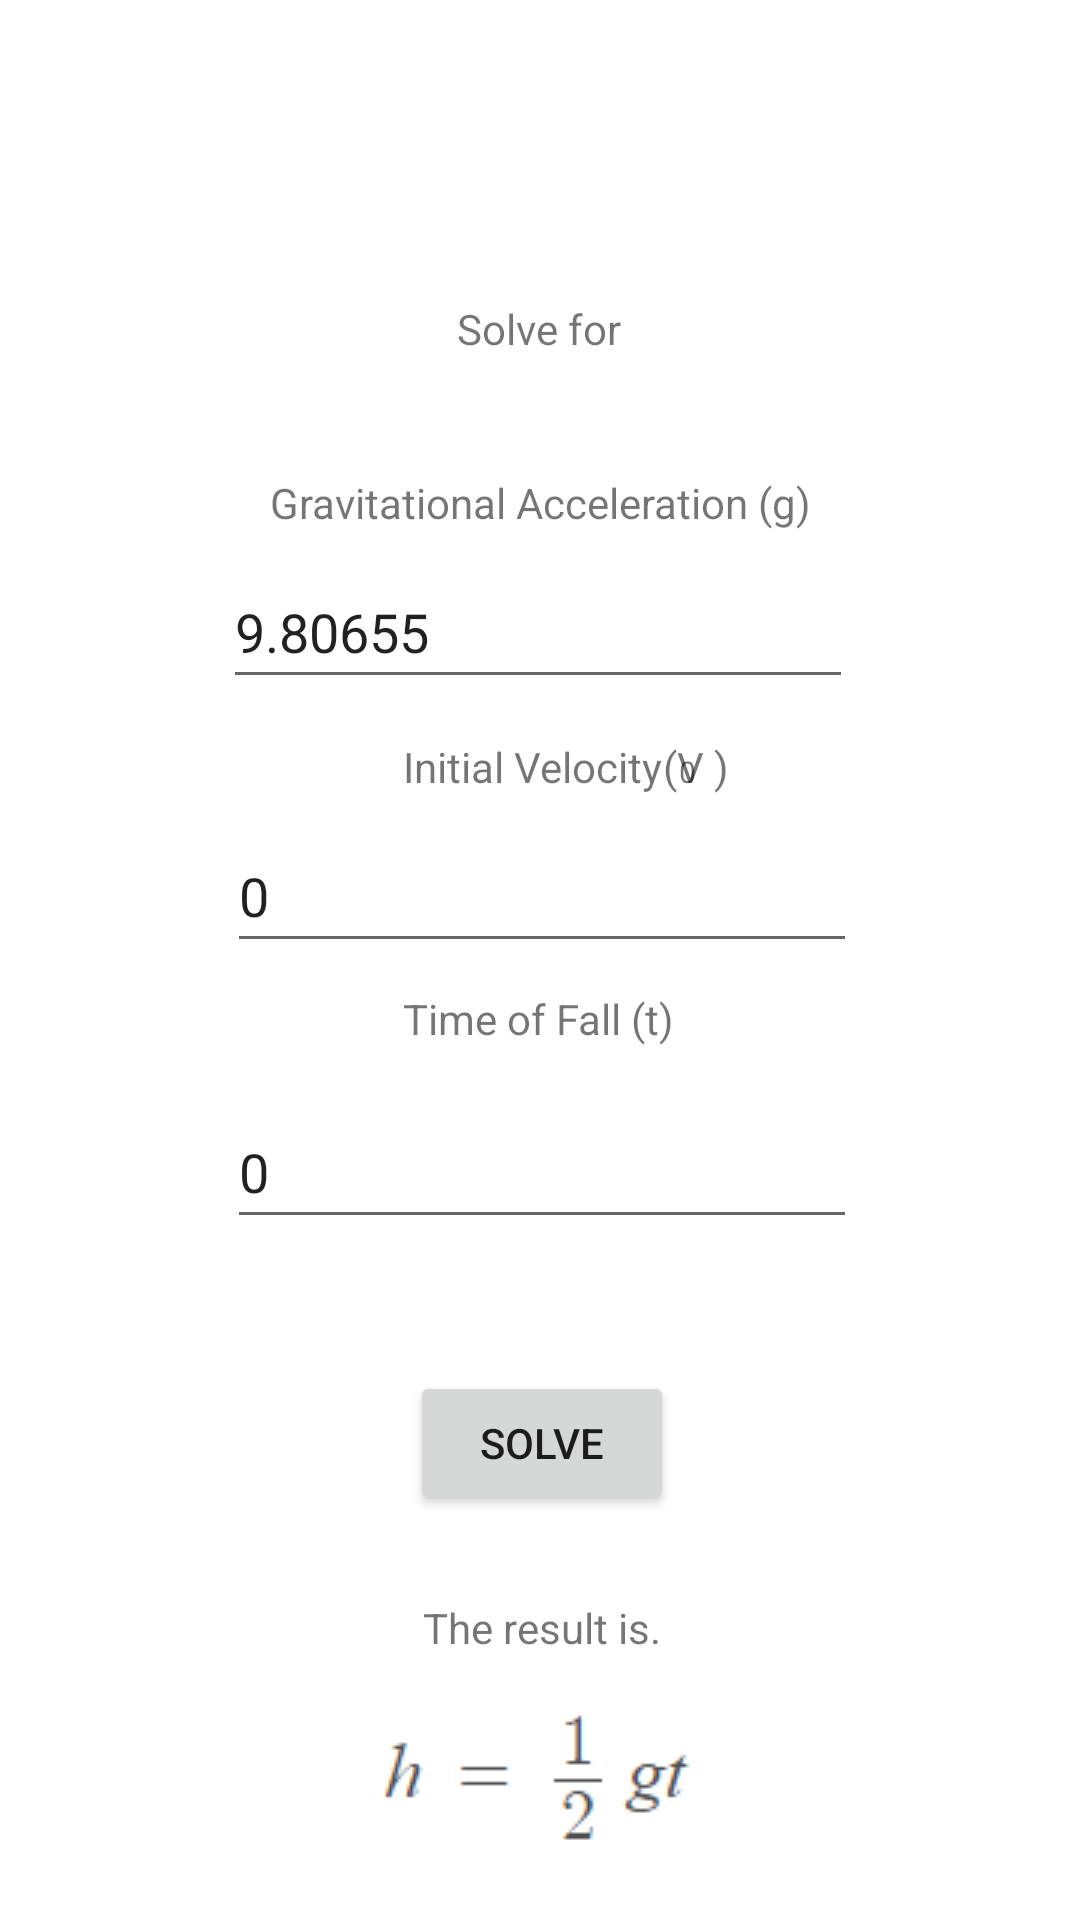

Reconstruct the res/layout file that produces this screen, plus the resources it refers to.
<!-- AndroidManifest.xml: application theme Theme.Fuego_PhysicsCalculator -->
<!-- res/layout/fragment_physics1.xml -->
<?xml version="1.0" encoding="utf-8"?>
<androidx.constraintlayout.widget.ConstraintLayout xmlns:android="http://schemas.android.com/apk/res/android"
    xmlns:app="http://schemas.android.com/apk/res-auto"
    xmlns:tools="http://schemas.android.com/tools"
    android:layout_width="match_parent"
    android:layout_height="match_parent"
    tools:context=".View.PhysicsFragments.PhysicsFragment1">

    <TextView
        android:id="@+id/solvequestiondisplay"
        android:layout_width="83dp"
        android:layout_height="46dp"
        android:layout_marginTop="100dp"
        android:text="Solve for"
        android:textAlignment="center"
        app:layout_constraintEnd_toEndOf="parent"
        app:layout_constraintHorizontal_bias="0.498"
        app:layout_constraintStart_toStartOf="parent"
        app:layout_constraintTop_toTopOf="parent" />

    <TextView
        android:id="@+id/var1display"
        android:layout_width="wrap_content"
        android:layout_height="wrap_content"
        android:layout_marginTop="12dp"
        android:text="Gravitational Acceleration (g)"
        app:layout_constraintEnd_toEndOf="@+id/solvequestiondisplay"
        app:layout_constraintHorizontal_bias="0.494"
        app:layout_constraintStart_toStartOf="@+id/solvequestiondisplay"
        app:layout_constraintTop_toBottomOf="@+id/solvequestiondisplay" />

    <TextView
        android:id="@+id/var2display"
        android:layout_width="wrap_content"
        android:layout_height="wrap_content"
        android:layout_marginTop="100dp"
        android:text="Initial Velocity"
        app:layout_constraintEnd_toEndOf="@+id/solvequestiondisplay"
        app:layout_constraintHorizontal_bias="1.0"
        app:layout_constraintStart_toStartOf="@+id/solvequestiondisplay"
        app:layout_constraintTop_toBottomOf="@+id/solvequestiondisplay" />

    <TextView
        android:id="@+id/var2displayunit1"
        android:layout_width="wrap_content"
        android:layout_height="wrap_content"
        android:layout_marginStart="16dp"
        android:text="0"
        android:textSize="10sp"
        app:layout_constraintBottom_toTopOf="@+id/variable2edit"
        app:layout_constraintEnd_toEndOf="parent"
        app:layout_constraintHorizontal_bias="0.622"
        app:layout_constraintStart_toStartOf="parent"
        app:layout_constraintTop_toBottomOf="@+id/variable1edit"
        app:layout_constraintVertical_bias="0.653" />

    <TextView
        android:id="@+id/var2dusplayunit2"
        android:layout_width="wrap_content"
        android:layout_height="wrap_content"
        android:text="(V )"
        app:layout_constraintBottom_toBottomOf="@+id/var2display"
        app:layout_constraintStart_toEndOf="@+id/var2display"
        app:layout_constraintTop_toTopOf="@+id/var2display"
        app:layout_constraintVertical_bias="0.0" />

    <TextView
        android:id="@+id/var3display"
        android:layout_width="wrap_content"
        android:layout_height="wrap_content"
        android:layout_marginTop="184dp"
        android:text="Time of Fall (t)"
        app:layout_constraintEnd_toEndOf="@+id/solvequestiondisplay"
        app:layout_constraintStart_toStartOf="@+id/solvequestiondisplay"
        app:layout_constraintTop_toBottomOf="@+id/solvequestiondisplay" />

    <EditText
        android:id="@+id/variable1edit"
        android:layout_width="wrap_content"
        android:layout_height="wrap_content"
        android:layout_marginTop="8dp"
        android:ems="10"
        android:inputType="numberDecimal"
        android:minHeight="48dp"
        android:text="9.80655"
        app:layout_constraintEnd_toEndOf="@+id/var1display"
        app:layout_constraintHorizontal_bias="0.535"
        app:layout_constraintStart_toStartOf="@+id/var1display"
        app:layout_constraintTop_toBottomOf="@+id/var1display" />

    <EditText
        android:id="@+id/variable2edit"
        android:layout_width="wrap_content"
        android:layout_height="wrap_content"
        android:layout_marginTop="8dp"
        android:ems="10"
        android:inputType="numberDecimal"
        android:minHeight="48dp"
        android:text="0"
        app:layout_constraintEnd_toEndOf="@+id/var1display"
        app:layout_constraintHorizontal_bias="0.491"
        app:layout_constraintStart_toStartOf="@+id/var1display"
        app:layout_constraintTop_toBottomOf="@+id/var2display" />

    <EditText
        android:id="@+id/variable3edit"
        android:layout_width="wrap_content"
        android:layout_height="wrap_content"
        android:layout_marginTop="16dp"
        android:ems="10"
        android:inputType="numberDecimal"
        android:minHeight="48dp"
        android:text="0"
        app:layout_constraintEnd_toEndOf="@+id/var1display"
        app:layout_constraintHorizontal_bias="0.495"
        app:layout_constraintStart_toStartOf="@+id/var1display"
        app:layout_constraintTop_toBottomOf="@+id/var3display" />

    <Button
        android:id="@+id/solvebutton2"
        android:layout_width="wrap_content"
        android:layout_height="wrap_content"
        android:layout_marginTop="44dp"
        android:text="Solve"
        app:layout_constraintEnd_toEndOf="@+id/variable3edit"
        app:layout_constraintStart_toStartOf="@+id/variable3edit"
        app:layout_constraintTop_toBottomOf="@+id/variable3edit" />

    <TextView
        android:id="@+id/resultsdisplay2"
        android:layout_width="wrap_content"
        android:layout_height="wrap_content"
        android:layout_marginTop="28dp"
        android:text="The result is."
        app:layout_constraintEnd_toEndOf="@+id/solvebutton2"
        app:layout_constraintStart_toStartOf="@+id/solvebutton2"
        app:layout_constraintTop_toBottomOf="@+id/solvebutton2" />

    <ImageView
        android:id="@+id/physicsformula"
        android:layout_width="128dp"
        android:layout_height="61dp"
        android:scaleType="fitXY"
        android:layout_marginBottom="16dp"
        android:src="@drawable/formula_freefalldistance"
        app:layout_constraintBottom_toBottomOf="parent"
        app:layout_constraintEnd_toEndOf="parent"
        app:layout_constraintHorizontal_bias="0.498"
        app:layout_constraintStart_toStartOf="parent" />
</androidx.constraintlayout.widget.ConstraintLayout>
<!-- resources referenced by this layout -->
<resources>
  <!-- drawable formula_freefalldistance: png bitmap (drawable, 1116 bytes) -->
  <style name="Theme.Fuego_PhysicsCalculator" parent="Theme.MaterialComponents.DayNight.DarkActionBar">
          
          <item name="colorPrimary">@color/purple_500</item>
          <item name="colorPrimaryVariant">@color/purple_700</item>
          <item name="colorOnPrimary">@color/white</item>
          
          <item name="colorSecondary">@color/teal_200</item>
          <item name="colorSecondaryVariant">@color/teal_700</item>
          <item name="colorOnSecondary">@color/black</item>
          
          <item name="android:statusBarColor" tools:targetApi="l">?attr/colorPrimaryVariant</item>
          
      </style>
  <!-- not gathered from this repository: default colours our renderer supplied (Android Studio template values) -->
  <color name="purple_500">#FF6200EE</color>
  <color name="purple_700">#FF3700B3</color>
  <color name="teal_200">#FF03DAC5</color>
  <color name="teal_700">#FF018786</color>
  <color name="black">#FF000000</color>
  <color name="white">#FFFFFFFF</color>
</resources>
